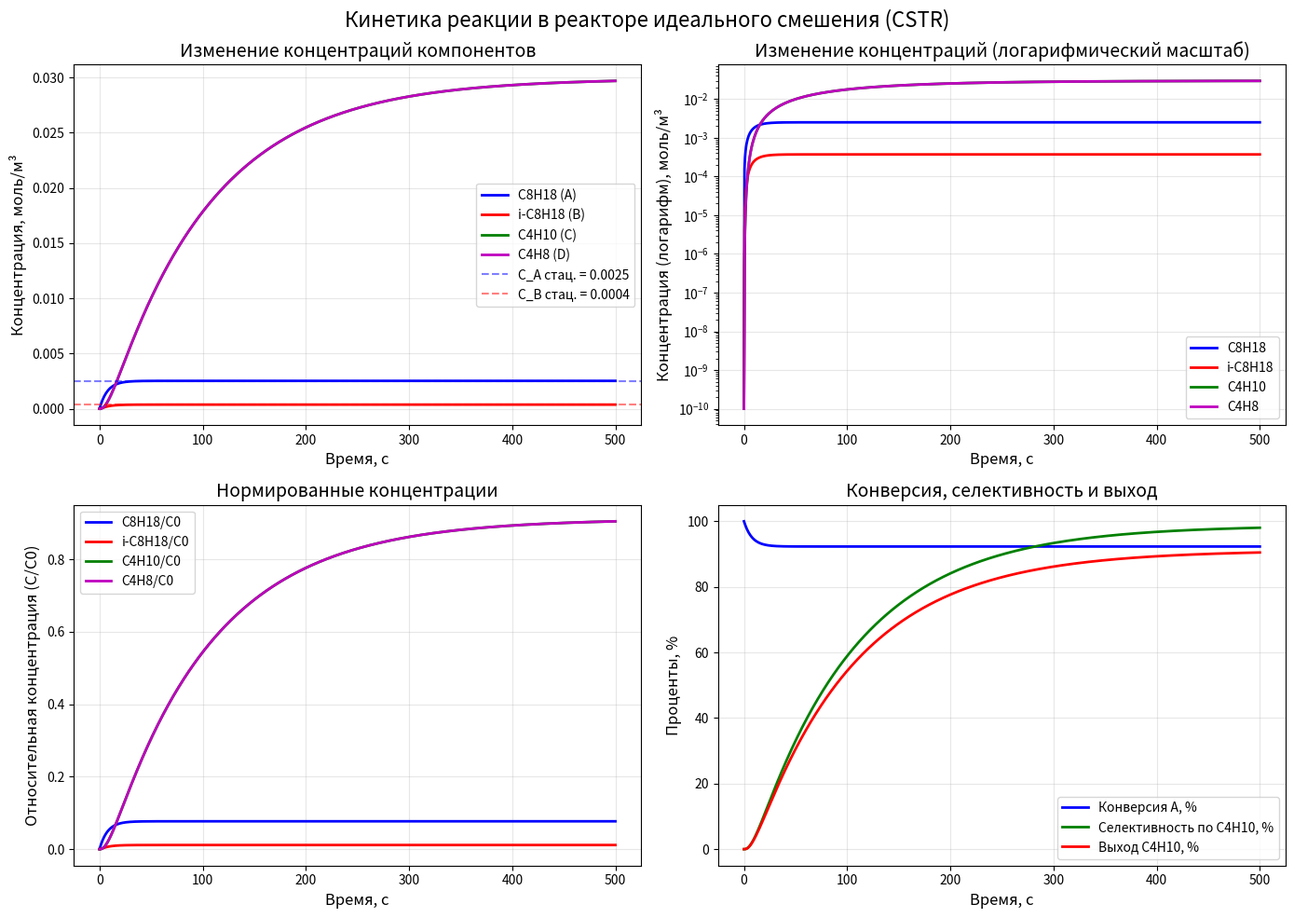
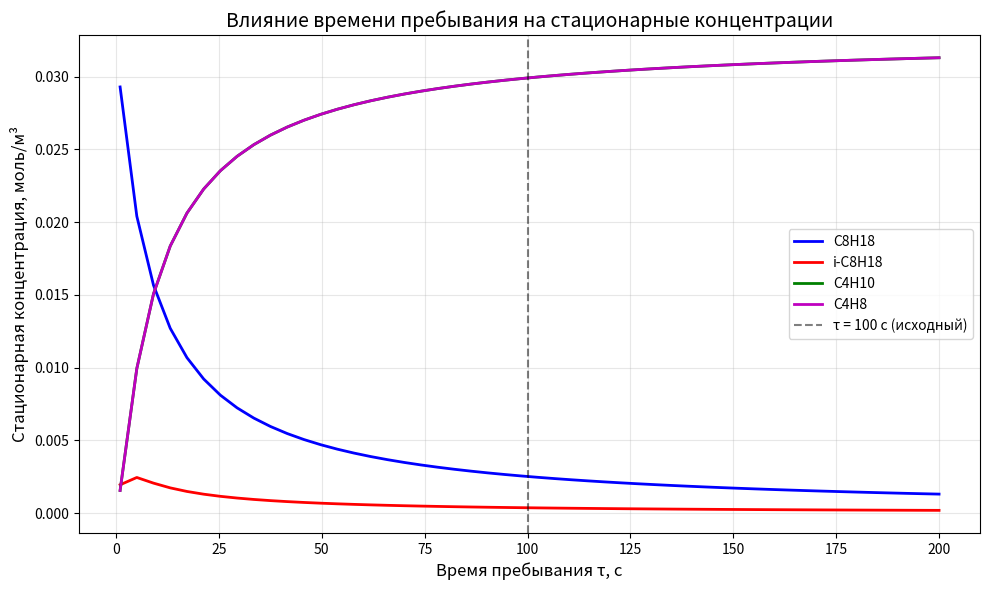

Python code for these plots, in order:
import numpy as np
import matplotlib.pyplot as plt
from scipy.integrate import odeint
from scipy.optimize import fsolve

# Реакция: C8H18 --k1--> i-C8H18 --k2--> C4H10 + C4H8
# A = C8H18 (н-октан)
# B = i-C8H18 (изооктан)
# C = C4H10 (бутан)
# D = C4H8 (бутен)

# Константы скоростей при температуре 620 K
k1 = 0.12   # с⁻¹ для реакции A -> B
k2 = 0.80   # с⁻¹ для реакции B -> C + D

# Энергии активации (кДж/моль)
E1 = 94.2   # для реакции A -> B
E2 = 81.2   # для реакции B -> C + D

R_gas = 8.314  # Дж/(моль·К) - универсальная газовая постоянная

# Температура
T = 620  # K

# Параметры реактора
V = 1.0  # объем реактора, м³
tau = 100  # время пребывания, с
Q = V / tau  # объемный расход, м³/с

# Начальная концентрация A на входе
C_A0_in = 0.0328  # моль/м³

# Система дифференциальных уравнений для реактора идеального смешения (CSTR)
def cstr_equations(y, t, k1, k2, Q, V, C_A_in):
    """
    y = [C_A, C_B, C_C, C_D] - концентрации в реакторе
    Возвращает dC/dt
    """
    C_A, C_B, C_C, C_D = y
    
    # Концентрация на входе
    C_A_in = C_A0_in
    C_B_in = 0
    C_C_in = 0
    C_D_in = 0
    
    # Скорости реакций
    r1 = k1 * C_A          # скорость реакции A -> B
    r2 = k2 * C_B          # скорость реакции B -> C + D
    
    # Материальные балансы для CSTR
    dC_A_dt = (Q/V) * (C_A_in - C_A) - r1
    dC_B_dt = (Q/V) * (C_B_in - C_B) + r1 - r2
    dC_C_dt = (Q/V) * (C_C_in - C_C) + r2
    dC_D_dt = (Q/V) * (C_D_in - C_D) + r2
    
    return [dC_A_dt, dC_B_dt, dC_C_dt, dC_D_dt]

def steady_state(y, k1, k2, Q, V, C_A_in):
    C_A, C_B, C_C, C_D = y
    
    C_A_in = C_A0_in
    C_B_in = 0
    C_C_in = 0
    C_D_in = 0
    
    r1 = k1 * C_A
    r2 = k2 * C_B
    
    eq1 = (Q/V) * (C_A_in - C_A) - r1
    eq2 = (Q/V) * (C_B_in - C_B) + r1 - r2
    eq3 = (Q/V) * (C_C_in - C_C) + r2
    eq4 = (Q/V) * (C_D_in - C_D) + r2
    
    return [eq1, eq2, eq3, eq4]

# Время интегрирования до достижения стационарного состояния
t_max = 500  # максимальное время, с
t = np.linspace(0, t_max, 1000)

# Начальные условия: в начале в реакторе чистые компоненты
y0 = [0, 0, 0, 0]  # начальные концентрации в реакторе

# Решение системы ОДУ
print("Интегрирование системы дифференциальных уравнений...")
solution = odeint(cstr_equations, y0, t, args=(k1, k2, Q, V, C_A0_in))

# Извлечение концентраций
C_A = solution[:, 0]
C_B = solution[:, 1]
C_C = solution[:, 2]
C_D = solution[:, 3]

# Поиск стационарного состояния
print("Поиск стационарного состояния...")
y_guess = [C_A[-1], C_B[-1], C_C[-1], C_D[-1]]  # начальное приближение - последние значения
steady_state_solution = fsolve(steady_state, y_guess, args=(k1, k2, Q, V, C_A0_in))

C_A_ss, C_B_ss, C_C_ss, C_D_ss = steady_state_solution

# Определение времени достижения стационарного состояния (когда изменение < 1%)
tolerance = 0.01  # 1% от стационарного значения
t_steady_state = t_max

# Исправленная часть: проверяем сначала, что стационарные концентрации определены и не равны нулю
for i in range(len(t)):
    # Проверяем условие только для положительных стационарных концентраций
    condition_A = abs(C_A[i] - C_A_ss) / C_A_ss < tolerance if C_A_ss > 0 else True
    condition_B = abs(C_B[i] - C_B_ss) / C_B_ss < tolerance if C_B_ss > 0 else True # type: ignore
    condition_C = abs(C_C[i] - C_C_ss) / C_C_ss < tolerance if C_C_ss > 0 else True
    condition_D = abs(C_D[i] - C_D_ss) / C_D_ss < tolerance if C_D_ss > 0 else True
    
    if condition_A and condition_B and condition_C and condition_D:
        t_steady_state = t[i]
        break

# Вывод результатов
print("результаты моделирования:")
print(f"\nПараметры реактора:")
print(f"  Объем реактора V = {V} м³")
print(f"  Расход Q = {Q:.4f} м³/с")
print(f"  Время пребывания τ = {tau} с")
print(f"  Температура T = {T} K")
print(f"\nКинетические параметры:")
print(f"  k1 = {k1:.4f} с⁻¹ (C8H18 -> i-C8H18)")
print(f"  k2 = {k2:.4f} с⁻¹ (i-C8H18 -> C4H10 + C4H8)")
print(f"\nСтационарные концентрации:")
print(f"  C_A (C8H18)  = {C_A_ss:.6f} моль/м³")
print(f"  C_B (i-C8H18)= {C_B_ss:.6f} моль/м³")
print(f"  C_C (C4H10)  = {C_C_ss:.6f} моль/м³")
print(f"  C_D (C4H8)   = {C_D_ss:.6f} моль/м³")
print(f"\nВремя достижения стационарного состояния: ~{t_steady_state:.1f} с")
if C_A0_in > 0:
    print(f"Конверсия A в стационарном состоянии: {(C_A0_in - C_A_ss)/C_A0_in*100:.2f}%")

# Визуализация
fig, axes = plt.subplots(2, 2, figsize=(14, 10))
fig.suptitle('Кинетика реакции в реакторе идеального смешения (CSTR)', fontsize=16)

# График 1: Концентрации всех компонентов
ax1 = axes[0, 0]
ax1.plot(t, C_A, 'b-', linewidth=2, label='C8H18 (A)')
ax1.plot(t, C_B, 'r-', linewidth=2, label='i-C8H18 (B)')
ax1.plot(t, C_C, 'g-', linewidth=2, label='C4H10 (C)')
ax1.plot(t, C_D, 'm-', linewidth=2, label='C4H8 (D)')
ax1.axhline(y=C_A_ss, color='b', linestyle='--', alpha=0.5, label=f'C_A стац. = {C_A_ss:.4f}')
ax1.axhline(y=C_B_ss, color='r', linestyle='--', alpha=0.5, label=f'C_B стац. = {C_B_ss:.4f}')
ax1.set_xlabel('Время, с', fontsize=12)
ax1.set_ylabel('Концентрация, моль/м³', fontsize=12)
ax1.set_title('Изменение концентраций компонентов', fontsize=14)
ax1.legend(loc='best', fontsize=10)
ax1.grid(True, alpha=0.3)

# График 2: Увеличенный вид для малых концентраций (логарифмический)
ax2 = axes[0, 1]
# Добавляем небольшое смещение для избежания log(0)
eps = 1e-10
ax2.semilogy(t, C_A + eps, 'b-', linewidth=2, label='C8H18')
ax2.semilogy(t, C_B + eps, 'r-', linewidth=2, label='i-C8H18')
ax2.semilogy(t, C_C + eps, 'g-', linewidth=2, label='C4H10')
ax2.semilogy(t, C_D + eps, 'm-', linewidth=2, label='C4H8')
ax2.set_xlabel('Время, с', fontsize=12)
ax2.set_ylabel('Концентрация (логарифм), моль/м³', fontsize=12)
ax2.set_title('Изменение концентраций (логарифмический масштаб)', fontsize=14)
ax2.legend(loc='best', fontsize=10)
ax2.grid(True, alpha=0.3)

# График 3: Относительные концентрации (нормированные на входную)
ax3 = axes[1, 0]
if C_A0_in > 0:
    ax3.plot(t, C_A/C_A0_in, 'b-', linewidth=2, label='C8H18/C0')
    ax3.plot(t, C_B/C_A0_in, 'r-', linewidth=2, label='i-C8H18/C0')
    ax3.plot(t, C_C/C_A0_in, 'g-', linewidth=2, label='C4H10/C0')
    ax3.plot(t, C_D/C_A0_in, 'm-', linewidth=2, label='C4H8/C0')
else:
    ax3.plot(t, C_A, 'b-', linewidth=2, label='C8H18')
    ax3.plot(t, C_B, 'r-', linewidth=2, label='i-C8H18')
    ax3.plot(t, C_C, 'g-', linewidth=2, label='C4H10')
    ax3.plot(t, C_D, 'm-', linewidth=2, label='C4H8')
ax3.set_xlabel('Время, с', fontsize=12)
ax3.set_ylabel('Относительная концентрация (C/C0)', fontsize=12)
ax3.set_title('Нормированные концентрации', fontsize=14)
ax3.legend(loc='best', fontsize=10)
ax3.grid(True, alpha=0.3)

# График 4: Селективность и конверсия
ax4 = axes[1, 1]
if C_A0_in > 0:
    conversion = (C_A0_in - C_A) / C_A0_in * 100
    # Избегаем деления на ноль
    denominator = (C_A0_in - C_A)
    denominator[denominator < 1e-10] = 1e-10
    selectivity_to_C = C_C / denominator * 100
    yield_of_C = C_C / C_A0_in * 100
    
    ax4.plot(t, conversion, 'b-', linewidth=2, label='Конверсия A, %')
    ax4.plot(t, selectivity_to_C, 'g-', linewidth=2, label='Селективность по C4H10, %')
    ax4.plot(t, yield_of_C, 'r-', linewidth=2, label='Выход C4H10, %')
    ax4.set_ylabel('Проценты, %', fontsize=12)
    ax4.legend(loc='best', fontsize=10)
else:
    ax4.text(0.5, 0.5, 'Невозможно рассчитать\nконверсию (C_A0_in = 0)', 
            ha='center', va='center', transform=ax4.transAxes)
ax4.set_xlabel('Время, с', fontsize=12)
ax4.set_title('Конверсия, селективность и выход', fontsize=14)
ax4.grid(True, alpha=0.3)

plt.tight_layout()
plt.show()

# Дополнительный анализ: влияние времени пребывания
print("анализ влияния времени пребывания")

tau_values = np.linspace(1, 200, 50)
C_A_ss_tau = []
C_B_ss_tau = []
C_C_ss_tau = []
C_D_ss_tau = []

for tau_val in tau_values:
    Q_val = V / tau_val
    # Решение стационарного состояния для каждого tau
    try:
        # Начальное приближение: предполагаем, что концентрации положительные
        initial_guess = [C_A0_in/2, C_A0_in/2, C_A0_in/4, C_A0_in/4]
        ss = fsolve(steady_state, initial_guess, args=(k1, k2, Q_val, V, C_A0_in))
        # Проверяем, что концентрации неотрицательные
        ss = np.maximum(ss, 0) # type: ignore
        C_A_ss_tau.append(ss[0])
        C_B_ss_tau.append(ss[1])
        C_C_ss_tau.append(ss[2])
        C_D_ss_tau.append(ss[3])
    except Exception as e:
        print(f"Предупреждение: не удалось найти решение для τ = {tau_val:.1f} с")
        C_A_ss_tau.append(np.nan)
        C_B_ss_tau.append(np.nan)
        C_C_ss_tau.append(np.nan)
        C_D_ss_tau.append(np.nan)

# График влияния времени пребывания
fig2, ax = plt.subplots(figsize=(10, 6))
# Убираем точки с nan для корректного построения
mask = ~np.isnan(C_A_ss_tau)
if np.any(mask):
    ax.plot(tau_values[mask], np.array(C_A_ss_tau)[mask], 'b-', linewidth=2, label='C8H18')
    ax.plot(tau_values[mask], np.array(C_B_ss_tau)[mask], 'r-', linewidth=2, label='i-C8H18')
    ax.plot(tau_values[mask], np.array(C_C_ss_tau)[mask], 'g-', linewidth=2, label='C4H10')
    ax.plot(tau_values[mask], np.array(C_D_ss_tau)[mask], 'm-', linewidth=2, label='C4H8')
    ax.axvline(x=tau, color='k', linestyle='--', alpha=0.5, label=f'τ = {tau} с (исходный)')
else:
    ax.text(0.5, 0.5, 'Не удалось рассчитать\nзависимость от τ', 
            ha='center', va='center', transform=ax.transAxes)
ax.set_xlabel('Время пребывания τ, с', fontsize=12)
ax.set_ylabel('Стационарная концентрация, моль/м³', fontsize=12)
ax.set_title('Влияние времени пребывания на стационарные концентрации', fontsize=14)
ax.legend(loc='best', fontsize=10)
ax.grid(True, alpha=0.3)
plt.tight_layout()
plt.show()

print("\nПрограмма завершена успешно!")

# Дополнительная информация о достижении стационарного состояния
print("\n")
print("дополнительная информация:")
print(f"Максимальная концентрация промежуточного продукта B: {np.max(C_B):.6f} моль/м³")
print(f"Время достижения максимума B: {t[np.argmax(C_B)]:.1f} с")
print(f"Конечная концентрация C4H10: {C_C[-1]:.6f} моль/м³")
print(f"Конечная концентрация C4H8: {C_D[-1]:.6f} моль/м³")
